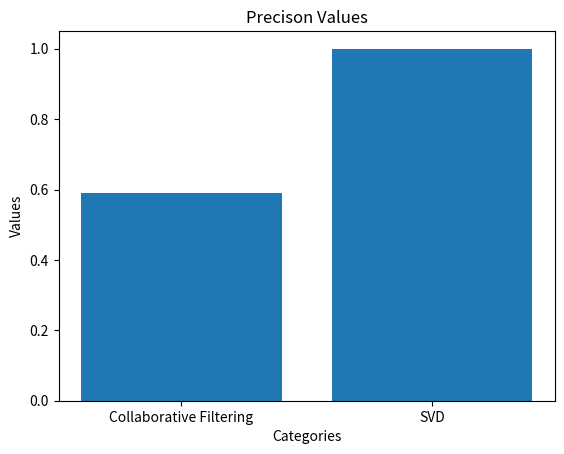

Generate this figure with matplotlib:
import matplotlib.pyplot as plt

# Sample data
categories = ['Collaborative Filtering', 'SVD']
values = [0.59,1.0]

# Create a bar graph
plt.bar(categories, values)

# Add labels and title
plt.xlabel('Categories')
plt.ylabel('Values')
plt.title('Precison Values')

# Show the plot
plt.show()
